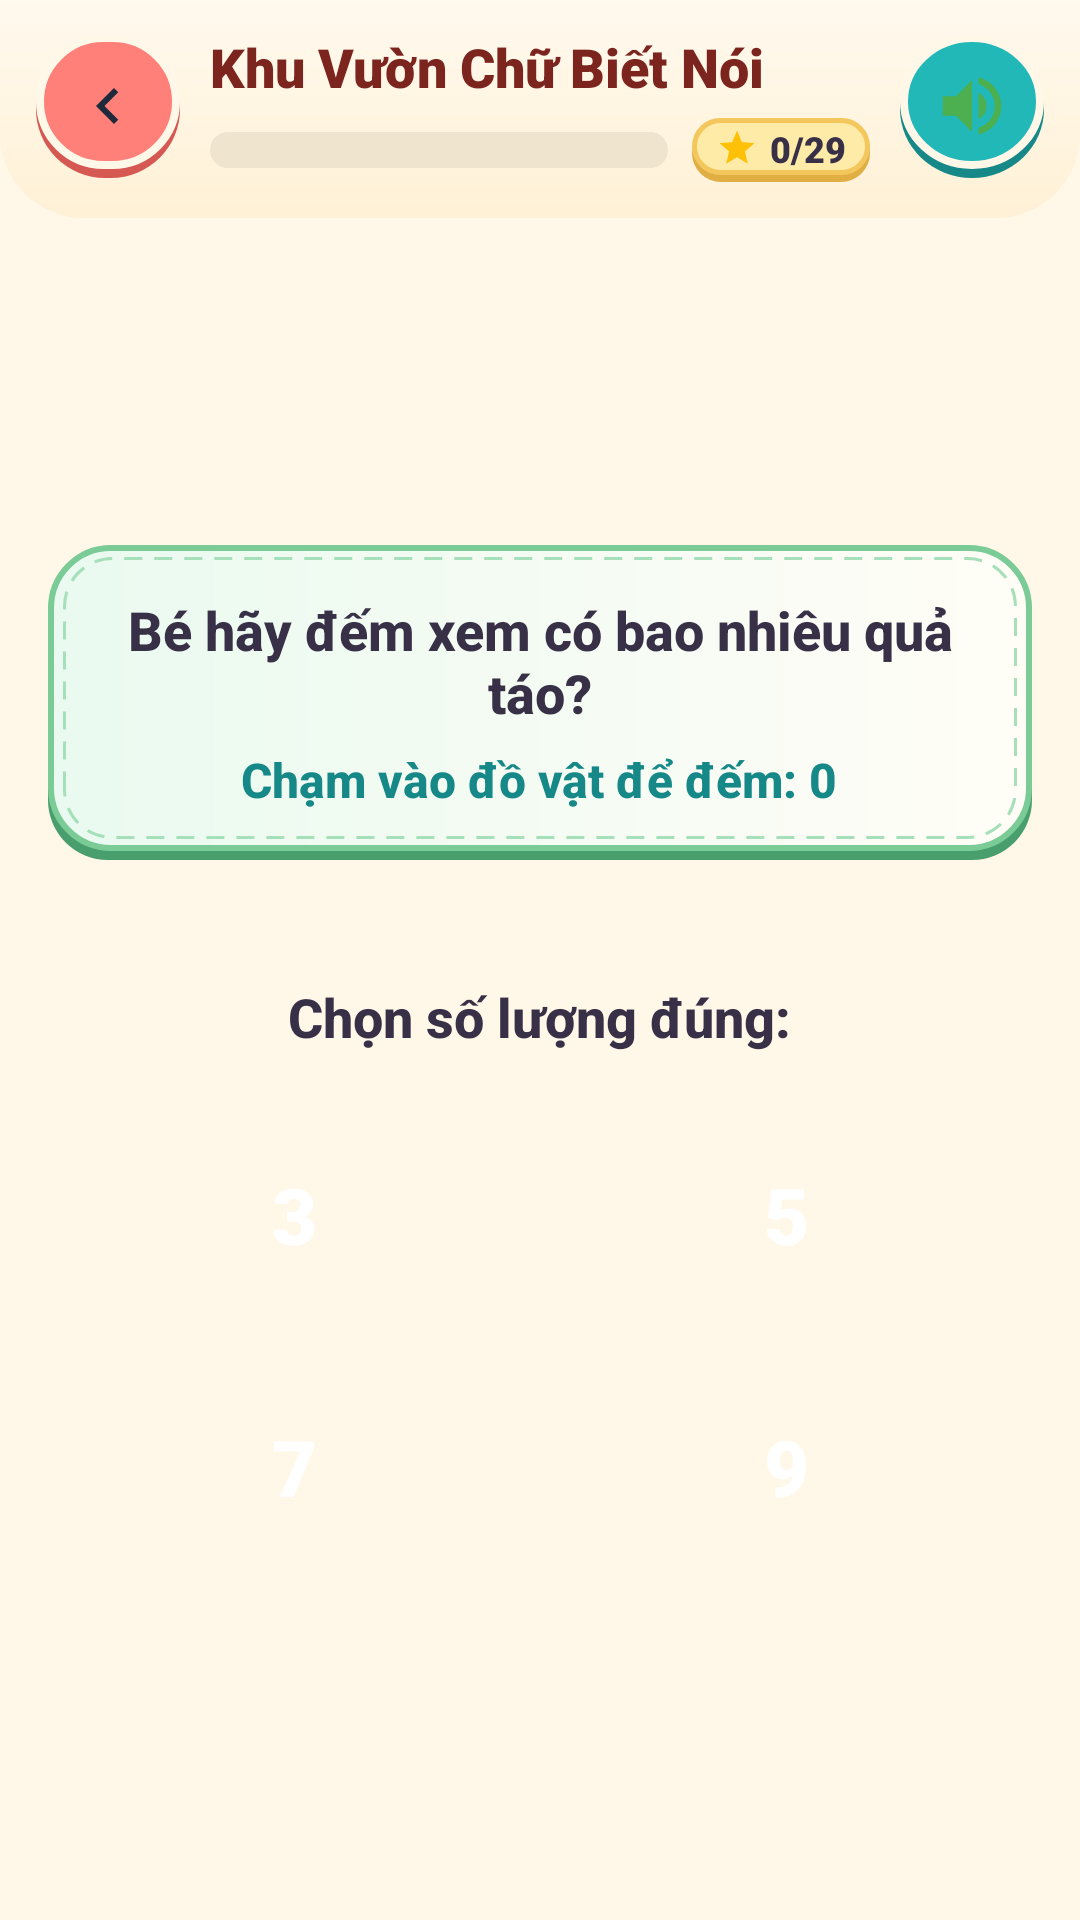

Here is an Android app screen rendered from its layout file. Give the layout XML and the strings, colors and styles it references.
<!-- AndroidManifest.xml: application theme Theme.HappyKidLearn -->
<!-- res/layout/m4_activity_counting.xml -->
<?xml version="1.0" encoding="utf-8"?>
<LinearLayout xmlns:android="http://schemas.android.com/apk/res/android"
    android:layout_width="match_parent"
    android:layout_height="match_parent"
    android:background="@color/m2_bg_screen"
    android:orientation="vertical">

    
    <include layout="@layout/m2_layout_game_header" />

    <ScrollView
        android:layout_width="match_parent"
        android:layout_height="0dp"
        android:layout_weight="1"
        android:fillViewport="true">

        <LinearLayout
            android:layout_width="match_parent"
            android:layout_height="wrap_content"
            android:gravity="center"
            android:orientation="vertical"
            android:padding="@dimen/m4_screen_padding">

            
            <LinearLayout style="@style/m4_style_question_card">

                <TextView
                    android:id="@+id/tv_question_title"
                    style="@style/m4_style_question_title"
                    android:text="Bé hãy đếm xem có bao nhiêu quả táo?" />

                <TextView
                    android:id="@+id/tv_count_feedback"
                    style="@style/m4_style_question_subtitle"
                    android:text="Chạm vào đồ vật để đếm: 0" />
            </LinearLayout>

            
            <GridLayout
                android:id="@+id/gl_objects_container"
                android:layout_width="wrap_content"
                android:layout_height="wrap_content"
                android:layout_gravity="center_horizontal"
                android:layout_marginTop="20dp"
                android:layout_marginBottom="20dp"
                android:alignmentMode="alignBounds"
                android:columnCount="5"
                android:gravity="center" />

            
            <TextView
                style="@style/m4_style_question_title"
                android:layout_marginBottom="12dp"
                android:text="Chọn số lượng đúng:" />

            <GridLayout
                android:layout_width="match_parent"
                android:layout_height="wrap_content"
                android:alignmentMode="alignBounds"
                android:columnCount="2">

                <Button
                    android:id="@+id/btn_option_1"
                    style="@style/m4_style_option_button"
                    android:text="3" />

                <Button
                    android:id="@+id/btn_option_2"
                    style="@style/m4_style_option_button"
                    android:text="5" />

                <Button
                    android:id="@+id/btn_option_3"
                    style="@style/m4_style_option_button"
                    android:text="7" />

                <Button
                    android:id="@+id/btn_option_4"
                    style="@style/m4_style_option_button"
                    android:text="9" />
            </GridLayout>

        </LinearLayout>
    </ScrollView>

</LinearLayout>
<!-- res/layout/m2_layout_game_header.xml (included above) -->
<?xml version="1.0" encoding="utf-8"?>
<LinearLayout xmlns:android="http://schemas.android.com/apk/res/android"
    android:id="@+id/header_root"
    android:layout_width="match_parent"
    android:layout_height="wrap_content"
    android:background="@drawable/m2_bg_home_header"
    android:gravity="center_vertical"
    android:orientation="horizontal"
    android:paddingStart="12dp"
    android:paddingTop="10dp"
    android:paddingEnd="12dp"
    android:paddingBottom="12dp">

    
    <ImageButton
        android:id="@+id/btn_header_back"
        android:layout_width="48dp"
        android:layout_height="48dp"
        android:background="@drawable/m2_bg_parent_button_coral"
        android:contentDescription="Quay lại"
        android:padding="11dp"
        android:scaleType="centerInside"
        android:src="@drawable/m2_ic_arrow_left" />

    
    <LinearLayout
        android:layout_width="0dp"
        android:layout_height="wrap_content"
        android:layout_marginStart="10dp"
        android:layout_marginEnd="10dp"
        android:layout_weight="1"
        android:orientation="vertical">

        <TextView
            android:id="@+id/tv_header_title"
            android:layout_width="wrap_content"
            android:layout_height="wrap_content"
            android:ellipsize="end"
            android:fontFamily="sans-serif-black"
            android:maxLines="1"
            android:text="Khu Vườn Chữ Biết Nói"
            android:textColor="@color/m2_text_book_title"
            android:textSize="18sp"
            android:textStyle="bold" />

        <LinearLayout
            android:layout_width="match_parent"
            android:layout_height="wrap_content"
            android:layout_marginTop="5dp"
            android:gravity="center_vertical"
            android:orientation="horizontal">

            <ProgressBar
                android:id="@+id/pb_header_progress"
                style="?android:attr/progressBarStyleHorizontal"
                android:layout_width="0dp"
                android:layout_height="12dp"
                android:layout_weight="1"
                android:max="100"
                android:progress="0"
                android:progressDrawable="@drawable/m2_bg_progress_bar" />

            <LinearLayout
                android:layout_width="wrap_content"
                android:layout_height="wrap_content"
                android:layout_marginStart="8dp"
                android:background="@drawable/m2_bg_star_pill"
                android:gravity="center_vertical"
                android:orientation="horizontal"
                android:paddingStart="8dp"
                android:paddingTop="2dp"
                android:paddingEnd="8dp"
                android:paddingBottom="3dp">

                <ImageView
                    android:layout_width="14dp"
                    android:layout_height="14dp"
                    android:importantForAccessibility="no"
                    android:src="@drawable/ic_star_filled" />

                <TextView
                    android:id="@+id/tv_header_progress_text"
                    android:layout_width="wrap_content"
                    android:layout_height="wrap_content"
                    android:layout_marginStart="4dp"
                    android:fontFamily="sans-serif-black"
                    android:text="0/29"
                    android:textColor="@color/m2_text_primary"
                    android:textSize="12sp"
                    android:textStyle="bold" />
            </LinearLayout>
        </LinearLayout>
    </LinearLayout>

    
    <ImageButton
        android:id="@+id/btn_header_sound"
        android:layout_width="48dp"
        android:layout_height="48dp"
        android:background="@drawable/m2_bg_sound_button_teal"
        android:contentDescription="@string/m2_cd_btn_sound"
        android:padding="11dp"
        android:scaleType="centerInside"
        android:src="@drawable/ic_sound_on" />

</LinearLayout>
<!-- resources referenced by this layout -->
<resources>
  <color name="m2_bg_screen">#FFF7E8</color>
  <color name="m2_text_book_title">#7C241E</color>
  <color name="m2_text_primary">#383047</color>
  <dimen name="m4_screen_padding">16dp</dimen>
  <!-- drawable ic_sound_on (drawable) -->
  <vector xmlns:android="http://schemas.android.com/apk/res/android"
      android:width="32dp"
      android:height="32dp"
      android:viewportWidth="24"
      android:viewportHeight="24">
      <path
          android:fillColor="#FF4CAF50"
          android:pathData="M3,9v6h4l5,5V4L7,9H3zm13.5,3c0,-1.77 -1.02,-3.29 -2.5,-4.03v8.05c1.48,-0.73 2.5,-2.25 2.5,-4.02zM14,3.23v2.06c2.89,0.86 5,3.54 5,6.71s-2.11,5.85 -5,6.71v2.06c4.01,-0.91 7,-4.49 7,-8.77s-2.99,-7.86 -7,-8.77z"/>
  </vector>
  <!-- drawable ic_star_filled (drawable) -->
  <vector xmlns:android="http://schemas.android.com/apk/res/android"
      android:width="48dp"
      android:height="48dp"
      android:viewportWidth="24"
      android:viewportHeight="24">
      <path
          android:fillColor="#FFFFC107"
          android:pathData="M12,17.27L18.18,21l-1.64,-7.03L22,9.24l-7.19,-0.61L12,2L9.19,8.63L2,9.24l5.46,4.73L5.82,21z"/>
  </vector>
  <!-- drawable m2_bg_home_header (drawable) -->
  <?xml version="1.0" encoding="utf-8"?>
  <shape xmlns:android="http://schemas.android.com/apk/res/android"
      android:shape="rectangle">
      <gradient
          android:angle="270"
          android:startColor="@color/m2_bg_header_gradient_start"
          android:endColor="@color/m2_bg_header_gradient_end" />
      <corners
          android:bottomLeftRadius="28dp"
          android:bottomRightRadius="28dp" />
  </shape>
  <!-- drawable m2_ic_arrow_left (drawable) -->
  <?xml version="1.0" encoding="utf-8"?>
  <vector xmlns:android="http://schemas.android.com/apk/res/android"
      android:width="24dp"
      android:height="24dp"
      android:viewportWidth="24"
      android:viewportHeight="24">
      <path
          android:fillColor="#1E293B"
          android:pathData="M15.41,7.41L14,6l-6,6 6,6 1.41,-1.41L10.83,12z" />
  </vector>
  <string name="m2_cd_btn_sound">Bật hoặc tắt âm thanh ứng dụng</string>
  <style name="m4_style_question_card">
          <item name="android:layout_width">match_parent</item>
          <item name="android:layout_height">wrap_content</item>
          <item name="android:background">@drawable/m2_bg_alphabet_garden_banner</item>
          <item name="android:gravity">center</item>
          <item name="android:orientation">vertical</item>
          <item name="android:padding">@dimen/m4_card_padding</item>
      </style>
  <style name="m4_style_question_title">
          <item name="android:layout_width">wrap_content</item>
          <item name="android:layout_height">wrap_content</item>
          <item name="android:textColor">@color/m2_text_primary</item>
          <item name="android:textSize">@dimen/m4_text_title</item>
          <item name="android:textStyle">bold</item>
          <item name="android:fontFamily">sans-serif-medium</item>
          <item name="android:gravity">center</item>
      </style>
  <style name="Theme.HappyKidLearn" parent="Base.Theme.HappyKidLearn" />
  <color name="m2_bg_header_gradient_start">#FFF9EE</color>
  <color name="m2_bg_header_gradient_end">#FFF1D6</color>
  <color name="m2_progress_track">#EFE4CE</color>
  <color name="m2_accent_green">#58B881</color>
  <dimen name="m4_option_button_height">68dp</dimen>
  <dimen name="m4_option_button_margin">8dp</dimen>
  <color name="white">#FFFFFFFF</color>
  <dimen name="m4_text_option">26sp</dimen>
  <dimen name="m4_card_padding">16dp</dimen>
  <color name="m2_brand_teal_dark">#158887</color>
  <dimen name="m4_text_subtitle">16sp</dimen>
  <dimen name="m4_text_title">18sp</dimen>
  <style name="Base.Theme.HappyKidLearn" parent="Theme.Material3.DayNight.NoActionBar">
          
          
      </style>
</resources>
